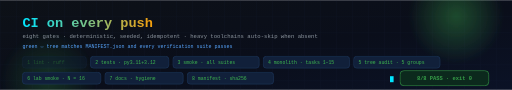
t = 0.00 s
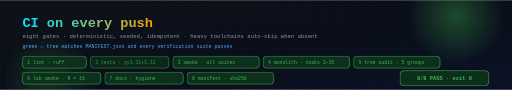
t = 1.67 s
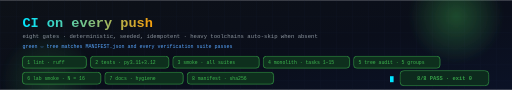
t = 3.33 s
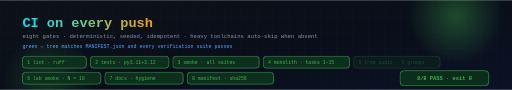
t = 5.00 s
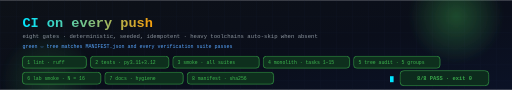
t = 6.67 s
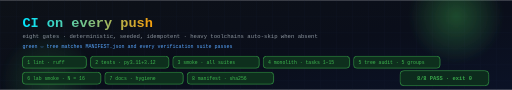
t = 8.33 s

The animated SVG that drew these frames (rendered in a browser with its animation timeline set to each time). Animation: 4 CSS @keyframes rules; frames cover the first 8.33 s, repeats indefinitely.

<svg xmlns="http://www.w3.org/2000/svg" width="1280" height="224" viewBox="0 0 1280 224" role="img" aria-label="navier-stokes-b — CI: eight gates lighting up in sequence, every verification suite green">
<defs>
  <linearGradient id="ciBg" x1="0" y1="0" x2="1" y2="1">
    <stop offset="0" stop-color="#0D1117"/><stop offset=".55" stop-color="#0A0E1A"/><stop offset="1" stop-color="#0B1226"/>
  </linearGradient>
  <linearGradient id="ciWord" x1="0" y1="0" x2="1" y2="0">
    <stop offset="0" stop-color="#00E5FF"/><stop offset="1" stop-color="#F59E0B"/>
  </linearGradient>
  <radialGradient id="ciGlow" cx=".5" cy=".5" r=".5">
    <stop offset="0" stop-color="#3FB950" stop-opacity=".35"/><stop offset="1" stop-color="#3FB950" stop-opacity="0"/>
  </radialGradient>
  <pattern id="ciGrid" width="40" height="40" patternUnits="userSpaceOnUse">
    <path d="M40 0H0V40" fill="none" stroke="#16233F" stroke-width="1"/>
  </pattern>
  <filter id="ciSoft" x="-60%" y="-60%" width="220%" height="220%">
    <feGaussianBlur stdDeviation="4"/>
  </filter>
  <style>
    .mono { font-family: "SFMono-Regular", Consolas, "Liberation Mono", Menlo, monospace; }
    .job  { animation: ciJob 9.6s linear infinite; }
    .j1 { animation-delay: 0s;   } .j2 { animation-delay: 1.2s; }
    .j3 { animation-delay: 2.4s; } .j4 { animation-delay: 3.6s; }
    .j5 { animation-delay: 4.8s; } .j6 { animation-delay: 6.0s; }
    .j7 { animation-delay: 7.2s; } .j8 { animation-delay: 8.4s; }
    @keyframes ciJob {
      0%,2%   { opacity: .35; }
      6%,92%  { opacity: 1; }
      96%,100%{ opacity: .35; }
    }
    .jobRect { animation: ciRect 9.6s linear infinite; }
    @keyframes ciRect {
      0%,2%   { stroke: #1F3A5F; fill: #11203A; }
      6%,92%  { stroke: #3FB950; fill: #0E2F1D; }
      96%,100%{ stroke: #1F3A5F; fill: #11203A; }
    }
    .cursor { animation: ciBlink 1.05s steps(1) infinite; }
    @keyframes ciBlink { 0%,49% { opacity: 1; } 50%,100% { opacity: 0; } }
    .verdict { animation: ciPulse 3s ease-in-out infinite; }
    @keyframes ciPulse { 0%,100% { opacity: .85; } 50% { opacity: 1; } }
  </style>
</defs>

<rect width="1280" height="224" fill="url(#ciBg)"/>
<rect width="1280" height="224" fill="url(#ciGrid)" opacity=".5"/>
<circle cx="1140" cy="40" r="120" fill="url(#ciGlow)" filter="url(#ciSoft)"/>
<circle cx="120" cy="200" r="120" fill="url(#ciGlow)" filter="url(#ciSoft)" opacity=".6"/>

<text x="56" y="66" class="mono" font-size="34" font-weight="700" fill="url(#ciWord)">CI on every push</text>
<text x="56" y="94" class="mono" font-size="14" fill="#8B949E">eight gates · deterministic, seeded, idempotent · heavy toolchains auto-skip when absent</text>
<text x="56" y="120" class="mono" font-size="12.5" fill="#58A6FF">green ⇔ tree matches MANIFEST.json and every verification suite passes</text>

<!-- seven job chips, two rows -->
<g class="mono" font-size="12">
  <g class="job j1"><rect class="jobRect" x="56"  y="140" width="160" height="30" rx="8" stroke-width="1.4"/><text x="68"  y="160" fill="#3FB950">1 lint · ruff</text></g>
  <g class="job j2"><rect class="jobRect" x="226" y="140" width="196" height="30" rx="8" stroke-width="1.4"/><text x="238" y="160" fill="#3FB950">2 tests · py3.11+3.12</text></g>
  <g class="job j3"><rect class="jobRect" x="432" y="140" width="216" height="30" rx="8" stroke-width="1.4"/><text x="444" y="160" fill="#3FB950">3 smoke · all suites</text></g>
  <g class="job j4"><rect class="jobRect" x="658" y="140" width="216" height="30" rx="8" stroke-width="1.4"/><text x="670" y="160" fill="#3FB950">4 monolith · tasks 1–15</text></g>
  <g class="job j5"><rect class="jobRect" x="884" y="140" width="216" height="30" rx="8" stroke-width="1.4"/><text x="896" y="160" fill="#3FB950">5 tree audit · 5 groups</text></g>
  <g class="job j6"><rect class="jobRect" x="56"  y="180" width="196" height="30" rx="8" stroke-width="1.4"/><text x="68"  y="200" fill="#3FB950">6 lab smoke · N = 16</text></g>
  <g class="job j7"><rect class="jobRect" x="262" y="180" width="196" height="30" rx="8" stroke-width="1.4"/><text x="274" y="200" fill="#3FB950">7 docs · hygiene</text></g>
  <g class="job j8"><rect class="jobRect" x="468" y="180" width="216" height="30" rx="8" stroke-width="1.4"/><text x="480" y="200" fill="#3FB950">8 manifest · sha256</text></g>
</g>

<g class="verdict">
  <rect x="1000" y="176" width="222" height="38" rx="10" fill="#0E2F1D" stroke="#3FB950" stroke-width="1.6"/>
  <text x="1111" y="200" text-anchor="middle" class="mono" font-size="13.5" font-weight="700" fill="#3FB950">8/8 PASS · exit 0</text>
</g>
<rect x="975" y="190" width="9" height="15" fill="#00E5FF" class="cursor"/>
</svg>
